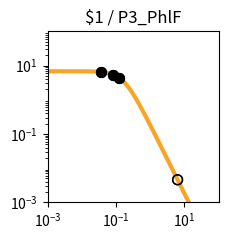

Generate this figure with matplotlib: (Note: this script raises an exception after producing the figure.)
import matplotlib.pyplot as plt
import matplotlib.ticker as ticker
import numpy as np

fig, ax = plt.subplots(figsize=(2.5,2.5))

plt.xlim(1.000000e-03, 1.000000e+02)
plt.ylim(1.000000e-03, 1.000000e+02)

x = np.array([1.000000e-03,1.122018e-03,1.258925e-03,1.412538e-03,1.584893e-03,1.778279e-03,1.995262e-03,2.238721e-03,2.511886e-03,2.818383e-03,3.162278e-03,3.548134e-03,3.981072e-03,4.466836e-03,5.011872e-03,5.623413e-03,6.309573e-03,7.079458e-03,7.943282e-03,8.912509e-03,1.000000e-02,1.122018e-02,1.258925e-02,1.412538e-02,1.584893e-02,1.778279e-02,1.995262e-02,2.238721e-02,2.511886e-02,2.818383e-02,3.162278e-02,3.548134e-02,3.981072e-02,4.466836e-02,5.011872e-02,5.623413e-02,6.309573e-02,7.079458e-02,7.943282e-02,8.912509e-02,1.000000e-01,1.122018e-01,1.258925e-01,1.412538e-01,1.584893e-01,1.778279e-01,1.995262e-01,2.238721e-01,2.511886e-01,2.818383e-01,3.162278e-01,3.548134e-01,3.981072e-01,4.466836e-01,5.011872e-01,5.623413e-01,6.309573e-01,7.079458e-01,7.943282e-01,8.912509e-01,1.000000e+00,1.122018e+00,1.258925e+00,1.412538e+00,1.584893e+00,1.778279e+00,1.995262e+00,2.238721e+00,2.511886e+00,2.818383e+00,3.162278e+00,3.548134e+00,3.981072e+00,4.466836e+00,5.011872e+00,5.623413e+00,6.309573e+00,7.079458e+00,7.943282e+00,8.912509e+00,1.000000e+01,1.122018e+01,1.258925e+01,1.412538e+01,1.584893e+01,1.778279e+01,1.995262e+01,2.238721e+01,2.511886e+01,2.818383e+01,3.162278e+01,3.548134e+01,3.981072e+01,4.466836e+01,5.011872e+01,5.623413e+01,6.309573e+01,7.079458e+01,7.943282e+01,8.912509e+01,1.000000e+02,])
y = np.array([6.793769e+00,6.793708e+00,6.793632e+00,6.793537e+00,6.793416e+00,6.793264e+00,6.793072e+00,6.792831e+00,6.792526e+00,6.792143e+00,6.791659e+00,6.791050e+00,6.790283e+00,6.789315e+00,6.788097e+00,6.786561e+00,6.784627e+00,6.782191e+00,6.779123e+00,6.775260e+00,6.770398e+00,6.764279e+00,6.756583e+00,6.746908e+00,6.734754e+00,6.719497e+00,6.700365e+00,6.676407e+00,6.646453e+00,6.609081e+00,6.562573e+00,6.504879e+00,6.433593e+00,6.345940e+00,6.238810e+00,6.108831e+00,5.952525e+00,5.766560e+00,5.548098e+00,5.295258e+00,5.007628e+00,4.686765e+00,4.336552e+00,3.963289e+00,3.575410e+00,3.182809e+00,2.795870e+00,2.424391e+00,2.076633e+00,1.758681e+00,1.474197e+00,1.224541e+00,1.009143e+00,8.260148e-01,6.722568e-01,5.445086e-01,4.392943e-01,3.532611e-01,2.833258e-01,2.267482e-01,1.811542e-01,1.445265e-01,1.151755e-01,9.170305e-02,7.296195e-02,5.801777e-02,4.611348e-02,3.663846e-02,2.910190e-02,2.311031e-02,1.834895e-02,1.456644e-02,1.156234e-02,9.176956e-03,7.283160e-03,5.779843e-03,4.586616e-03,3.639594e-03,2.888025e-03,2.291602e-03,1.818316e-03,1.442758e-03,1.144755e-03,9.082964e-04,7.206752e-04,5.718065e-04,4.536873e-04,3.599670e-04,2.856060e-04,2.266059e-04,1.797936e-04,1.426516e-04,1.131823e-04,8.980074e-05,7.124938e-05,5.653040e-05,4.485210e-05,3.558634e-05,2.823474e-05,2.240187e-05,1.777397e-05,])
c = "#f9a427"

hi_x = np.array([1.244202e-01,1.244202e-01,8.414427e-02,8.414427e-02,3.529550e-02,3.529550e-02,])
hi_y = np.array([4.373519e+00,4.373519e+00,5.425917e+00,5.425917e+00,6.507787e+00,6.507787e+00,])
lo_x = np.array([6.311548e+00,6.311548e+00,])
lo_y = np.array([4.583734e-03,4.583734e-03,])

plt.loglog(x,y,lw=3,color=c)
plt.scatter(hi_x,hi_y,marker='o',s=50,color='black',zorder=10)
plt.scatter(lo_x,lo_y,marker='o',s=50,edgecolors='black',color='none',zorder=10)

plt.title("$1 / P3_PhlF")

ax.xaxis.set_major_locator(ticker.LogLocator(numticks=3))
ax.yaxis.set_major_locator(ticker.LogLocator(numticks=3))

ax.set_aspect('equal')
plt.tight_layout()

plt.savefig("/content/output/0x7F/response_plot_$1_P3_PhlF.png", bbox_inches='tight')
